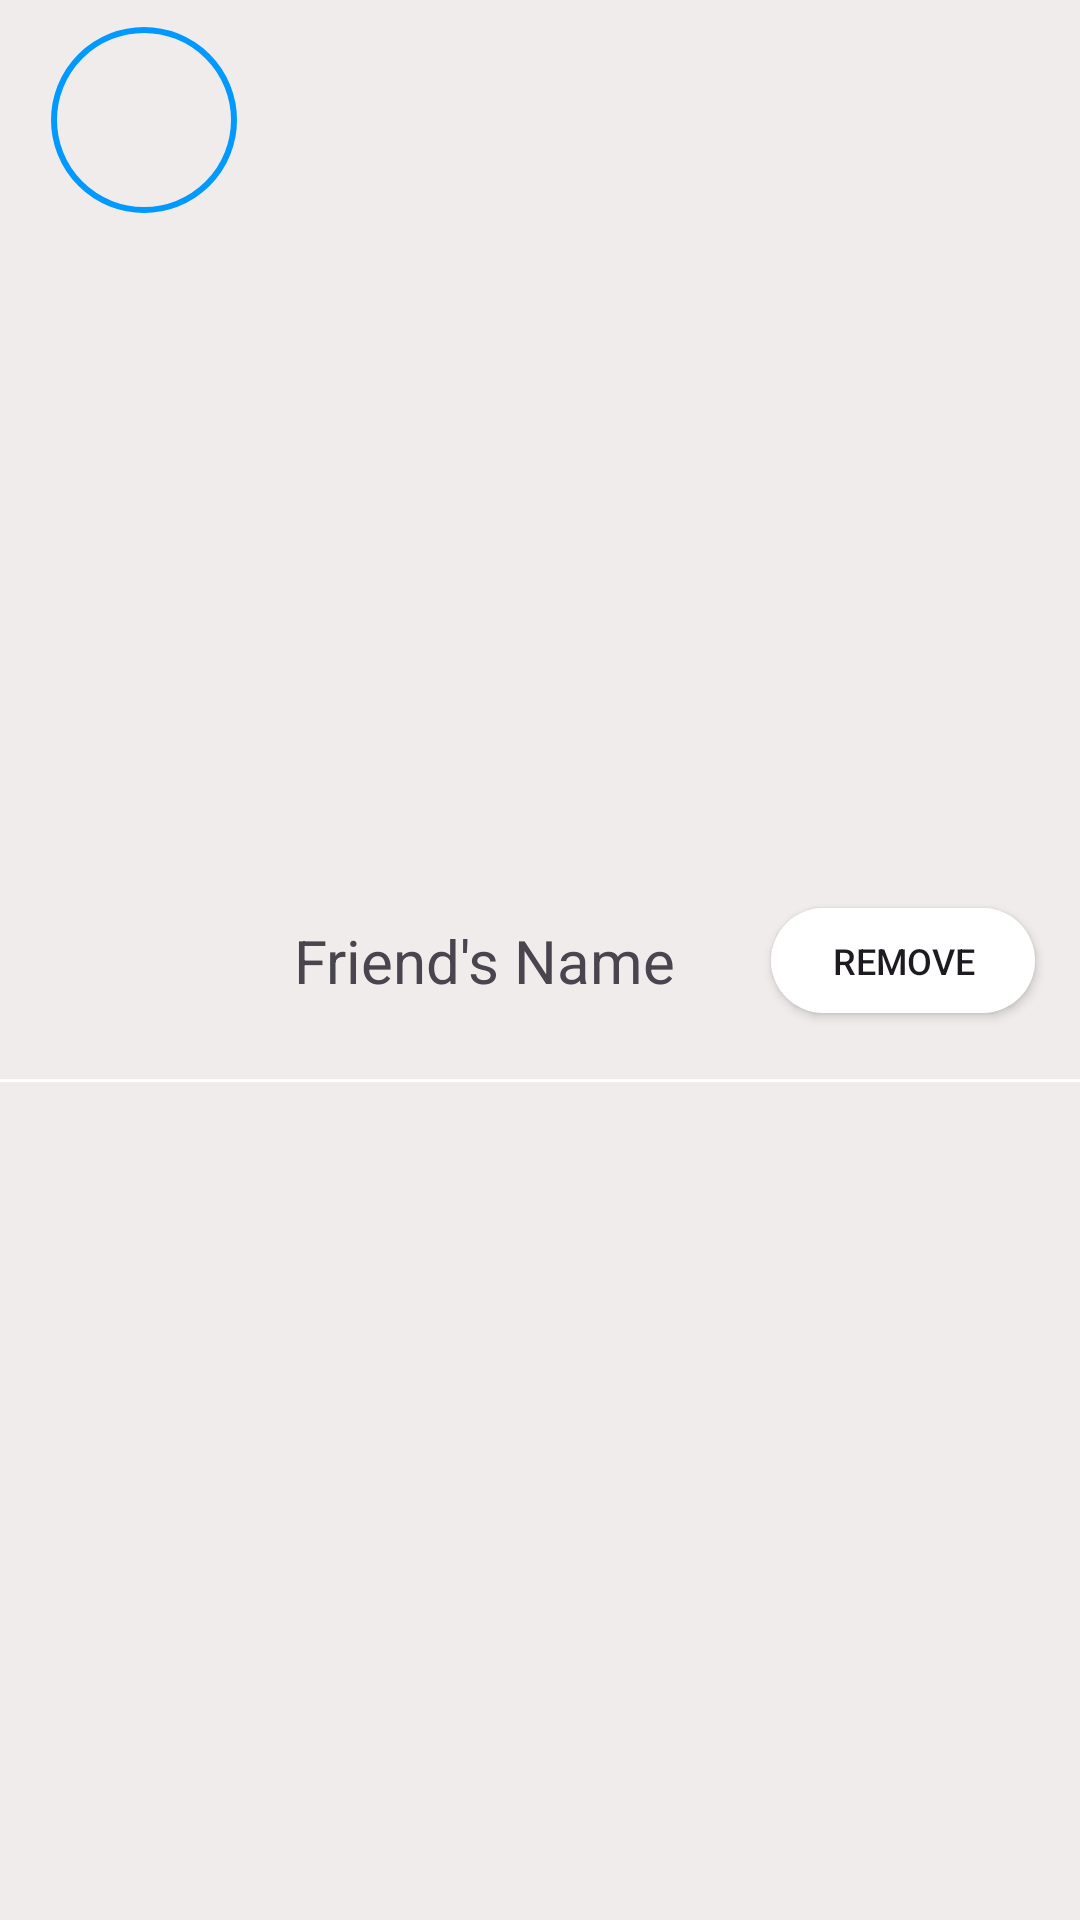

Produce the Android XML layout that renders to this screen, including the resource entries it uses.
<!-- AndroidManifest.xml: application theme Theme.TestApplication -->
<!-- res/layout/user_list_item.xml -->
<?xml version="1.0" encoding="utf-8"?>
<androidx.constraintlayout.widget.ConstraintLayout xmlns:android="http://schemas.android.com/apk/res/android"
    xmlns:app="http://schemas.android.com/apk/res-auto"
    xmlns:tools="http://schemas.android.com/tools"
    android:layout_width="match_parent"
    android:layout_height="wrap_content"
    android:background="#F1ECEC">

    <com.google.android.material.imageview.ShapeableImageView
        android:id="@+id/title_image"
        android:layout_width="80dp"
        android:layout_height="80dp"
        android:layout_marginStart="8dp"
        android:padding="10dp"
        android:adjustViewBounds="true"
        android:scaleType="centerCrop"
        app:shapeAppearanceOverlay="@style/Circular"
        app:strokeWidth="2dp"
        app:strokeColor="#0099FF"
        app:layout_constraintStart_toStartOf="parent"
        app:layout_constraintTop_toTopOf="parent" />

    <TextView
        android:id="@+id/tvNameFriend"
        android:layout_width="0dp"
        android:layout_height="wrap_content"
        android:layout_marginStart="10dp"
        android:text="@string/friend_s_name"
        android:textSize="20sp"
        app:layout_constraintBottom_toBottomOf="parent"
        app:layout_constraintStart_toEndOf="@+id/title_image"
        app:layout_constraintTop_toTopOf="parent" />

    <View
        android:layout_width="match_parent"
        android:layout_height="1dp"

        android:background="@color/white"
        app:layout_constraintTop_toBottomOf="@id/title_image"
        app:layout_constraintBottom_toBottomOf="parent"
        >

    </View>

    <Button
        android:id="@+id/btnRemove"
        android:layout_width="wrap_content"
        android:layout_height="35dp"
        android:layout_marginEnd="15dp"
        android:background="@drawable/ic_round_btn"

        android:text="@string/btn_remove"
        android:textSize="12sp"
        app:layout_constraintBottom_toBottomOf="parent"
        app:layout_constraintEnd_toEndOf="parent"
        app:layout_constraintTop_toTopOf="parent" />

</androidx.constraintlayout.widget.ConstraintLayout>
<!-- resources referenced by this layout -->
<resources>
  <!-- drawable ic_round_btn (drawable) -->
  <?xml version="1.0" encoding="utf-8"?>
  <shape xmlns:android="http://schemas.android.com/apk/res/android">
  <solid android:color="@color/white" />
      <corners
          android:topLeftRadius="45dp"
          android:topRightRadius="45dp"
          android:bottomLeftRadius="45dp"
          android:bottomRightRadius="45dp"/>
  </shape>
  <string name="btn_remove">Remove</string>
  <string name="friend_s_name">Friend\'s Name</string>
  <style name="Circular">
          <item name="cornerSize">50%</item>
      </style>
  <style name="Theme.TestApplication" parent="Base.Theme.TestApplication" />
  <style name="Base.Theme.TestApplication" parent="Theme.Material3.DayNight.NoActionBar">
          
          
      </style>
  <!-- not gathered from this repository: default colours our renderer supplied (Android Studio template values) -->
  <color name="white">#FFFFFFFF</color>
</resources>
